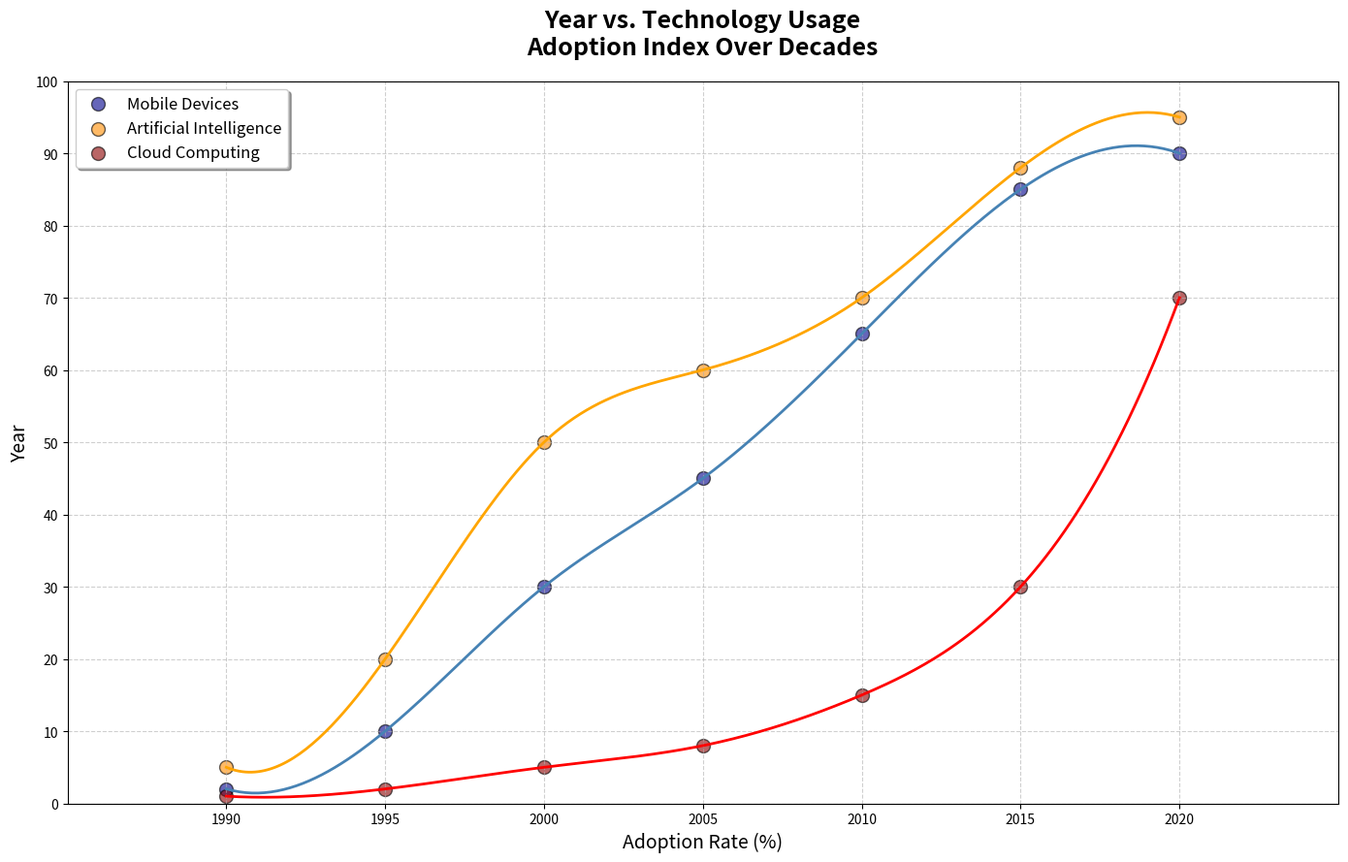

The matplotlib source for this figure:
import matplotlib.pyplot as plt
import numpy as np
from scipy.interpolate import make_interp_spline

years = np.array([1990, 1995, 2000, 2005, 2010, 2015, 2020])
internet_usage = np.array([2, 10, 30, 45, 65, 85, 90])
mobile_devices = np.array([5, 20, 50, 60, 70, 88, 95])
artificial_intelligence = np.array([1, 2, 5, 8, 15, 30, 70])

def get_smooth_curve(years, data):
    spline = make_interp_spline(years, data, k=3)
    smooth_years = np.linspace(years.min(), years.max(), 300)
    smooth_data = spline(smooth_years)
    return smooth_years, smooth_data

smooth_years_internet, smooth_internet_usage = get_smooth_curve(years, internet_usage)
smooth_years_mobile, smooth_mobile_devices = get_smooth_curve(years, mobile_devices)
smooth_years_ai, smooth_ai = get_smooth_curve(years, artificial_intelligence)

plt.figure(figsize=(14, 9))

plt.scatter(years, internet_usage, color='darkblue', s=100, label='Mobile Devices', alpha=0.6, edgecolor='black')
plt.plot(smooth_years_internet, smooth_internet_usage, color='steelblue', linewidth=2)

plt.scatter(years, mobile_devices, color='darkorange', s=100, label='Artificial Intelligence', alpha=0.6, edgecolor='black')
plt.plot(smooth_years_mobile, smooth_mobile_devices, color='orange', linewidth=2)

plt.scatter(years, artificial_intelligence, color='darkred', s=100, label='Cloud Computing', alpha=0.6, edgecolor='black')
plt.plot(smooth_years_ai, smooth_ai, color='red', linewidth=2)

plt.title("Year vs. Technology Usage\nAdoption Index Over Decades", fontsize=18, weight='bold', pad=20)
plt.xlabel("Adoption Rate (%)", fontsize=14)
plt.ylabel("Year", fontsize=14)
plt.xlim(1985, 2025)
plt.ylim(0, 100)
plt.xticks(np.arange(1990, 2025, 5))
plt.yticks(np.arange(0, 101, 10))
plt.legend(loc='upper left', fontsize=12, frameon=True, shadow=True)
plt.grid(True, linestyle='--', alpha=0.6)

plt.tight_layout()
plt.show()
